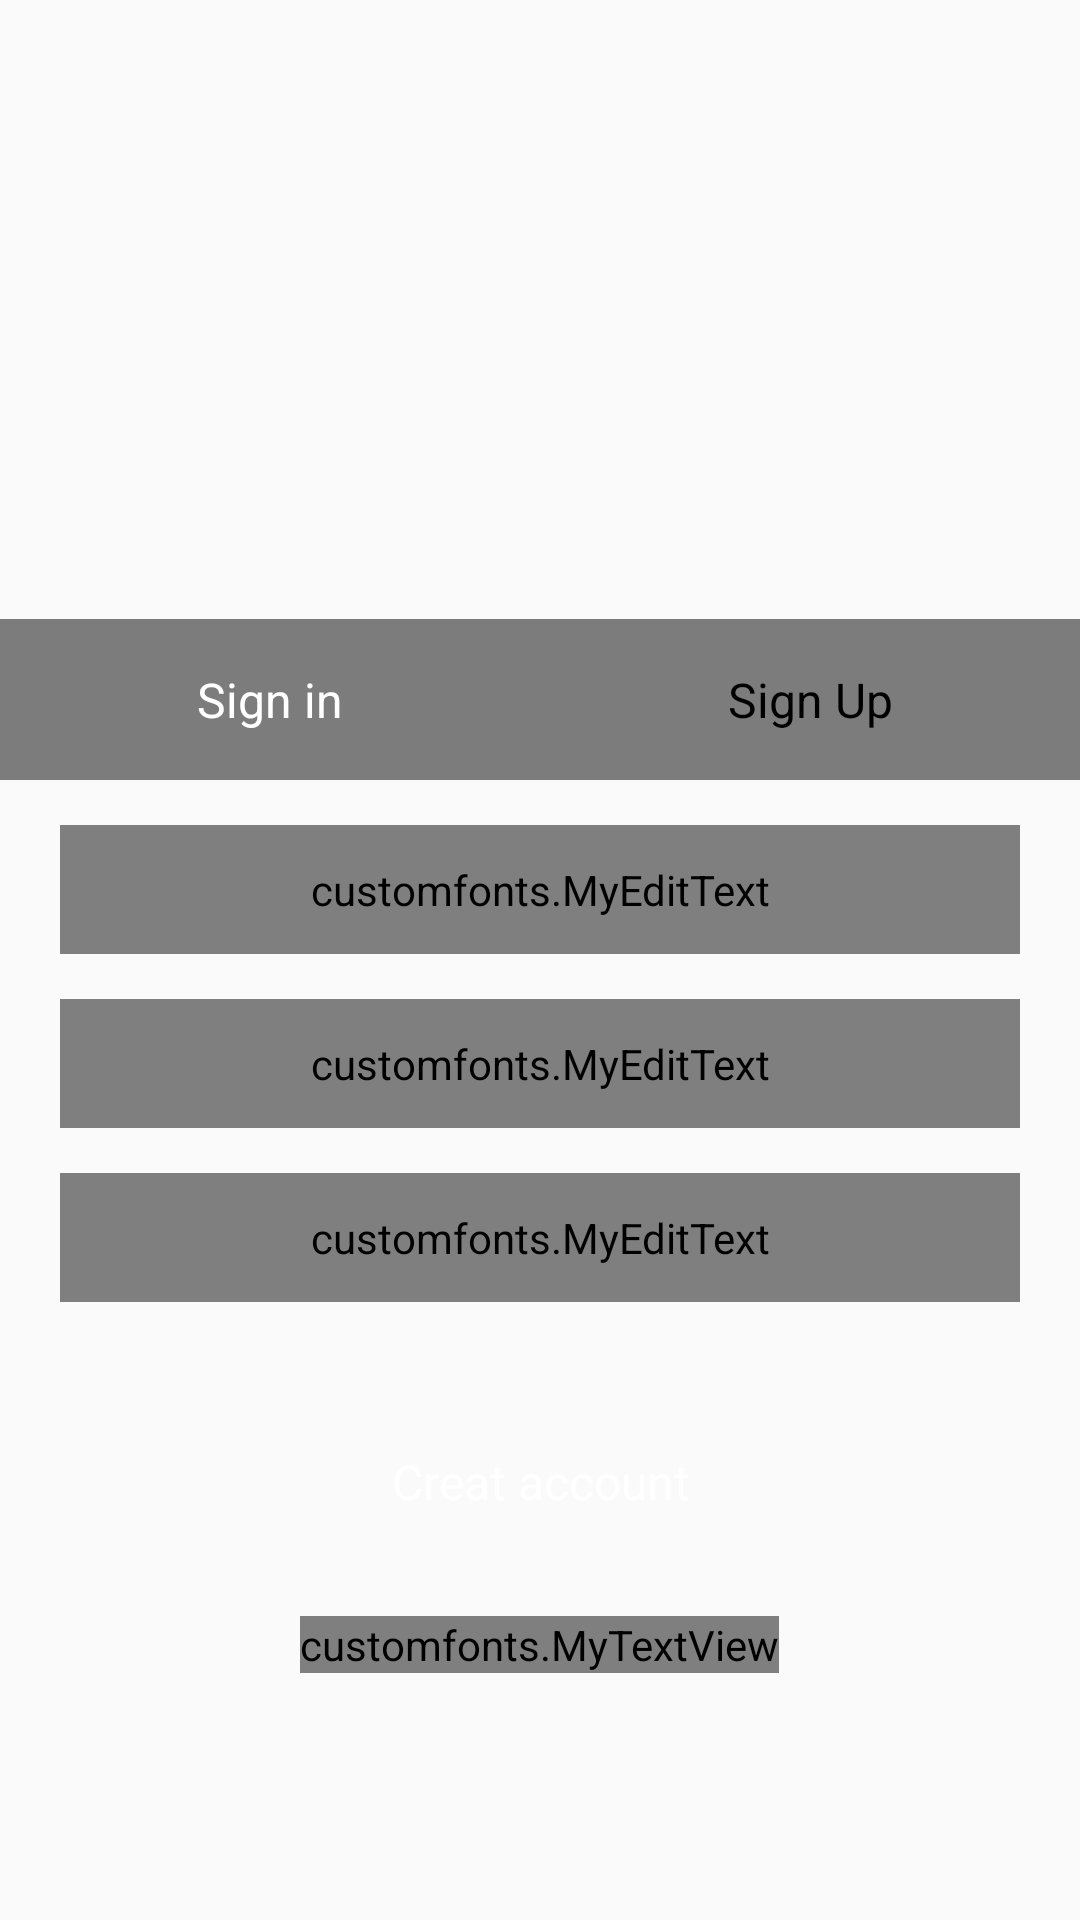

The Android layout XML behind this screen, and the referenced resources:
<!-- AndroidManifest.xml: application theme AppTheme -->
<!-- res/layout/activity_signup.xml -->
<?xml version="1.0" encoding="utf-8"?>
<LinearLayout
    xmlns:android="http://schemas.android.com/apk/res/android"
    android:layout_width="match_parent"
    android:layout_height="match_parent"
    android:orientation="vertical"
    >
    <FrameLayout
        android:layout_width="match_parent"
        android:layout_height="260dp">
        <ImageView
            android:layout_width="match_parent"
            android:layout_height="260dp"
            android:background="@drawable/immacbytes"/>
        <LinearLayout
            android:layout_width="match_parent"
            android:layout_height="wrap_content"
            android:orientation="horizontal"
            android:layout_gravity="center|bottom"
            android:background="#80000000">
            <TextView
                android:id="@+id/sin"
                android:layout_width="0dp"
                android:layout_weight="1"
                android:layout_height="wrap_content"
                android:layout_gravity="center"
                android:gravity="center"
                android:text="Sign in"
                android:textColor="#fff"
                android:textSize="16dp"
                android:padding="16dp"/>
            <TextView
                android:id="@+id/sup"
                android:layout_width="0dp"
                android:layout_weight="1"
                android:layout_height="wrap_content"
                android:text="Sign Up"
                android:textColor="#000000"
                android:textSize="16dp"
                android:layout_gravity="center"
                android:gravity="center"
                android:padding="16dp"/>
        </LinearLayout>
    </FrameLayout>
    <customfonts.MyEditText
        android:id="@+id/mal"
        android:layout_width="match_parent"
        android:layout_height="wrap_content"
        android:hint="@string/email_sign_up"
        android:inputType="text"
        android:textColor="#000"
        android:background="#f0f0f4"
        android:padding="12dp"
        android:layout_marginTop="15dp"
        android:layout_marginBottom="5dp"
        android:layout_marginLeft="20dp"
        android:layout_marginRight="20dp"
        android:drawableLeft="@drawable/email"
        android:drawablePadding="16dp"
        />
    <customfonts.MyEditText
        android:id="@+id/usrusr"
        android:layout_width="match_parent"
        android:layout_height="wrap_content"
        android:hint="Username"
        android:inputType="text"
        android:textColor="#000"
        android:background="#f0f0f4"
        android:padding="12dp"
        android:layout_marginTop="10dp"
        android:layout_marginBottom="10dp"
        android:layout_marginLeft="20dp"
        android:layout_marginRight="20dp"
        android:drawableLeft="@drawable/usrusr"
        android:drawablePadding="16dp"
        />
    <customfonts.MyEditText
        android:id="@+id/pswd"
        android:layout_width="match_parent"
        android:layout_height="wrap_content"
        android:hint="Password"
        android:inputType="textPassword"
        android:background="#f0f0f4"
        android:textColor="#000"
        android:layout_marginTop="5dp"
        android:layout_marginBottom="20dp"
        android:layout_marginLeft="20dp"
        android:layout_marginRight="20dp"
        android:padding="12dp"
        android:drawableLeft="@drawable/lockers"
        android:drawablePadding="16dp"
        />
    <TextView
        android:id="@+id/act"
        android:layout_width="match_parent"
        android:layout_height="wrap_content"
        android:background="@drawable/btnformate"
        android:layout_marginTop="15dp"
        android:layout_marginBottom="10dp"
        android:layout_marginLeft="70dp"
        android:layout_marginRight="70dp"
        android:gravity="center"
        android:textAlignment="center"
        android:padding="14dp"
        android:text="Creat account"
        android:textSize="16dp"
        android:textColor="#fff"
        />
    <customfonts.MyTextView
        android:id="@+id/fboook"
        android:layout_width="wrap_content"
        android:layout_height="wrap_content"
        android:layout_marginTop="10dp"
        android:text="Connect with Facebook"
        android:textSize="16dp"
        android:layout_gravity="center" />
</LinearLayout>
<!-- resources referenced by this layout -->
<resources>
  <string name="email_sign_up">EMail</string>
  <style name="AppTheme" parent="Theme.AppCompat.Light.NoActionBar">
          
          <item name="colorPrimary">@color/colorPrimary</item>
          <item name="colorPrimaryDark">@color/colorPrimaryDark</item>
          <item name="colorAccent">@color/colorAccent</item>
      </style>
  <color name="colorPrimary">#ffffff</color>
  <color name="colorPrimaryDark">#afafaf</color>
  <color name="colorAccent">#FF4081</color>
</resources>
